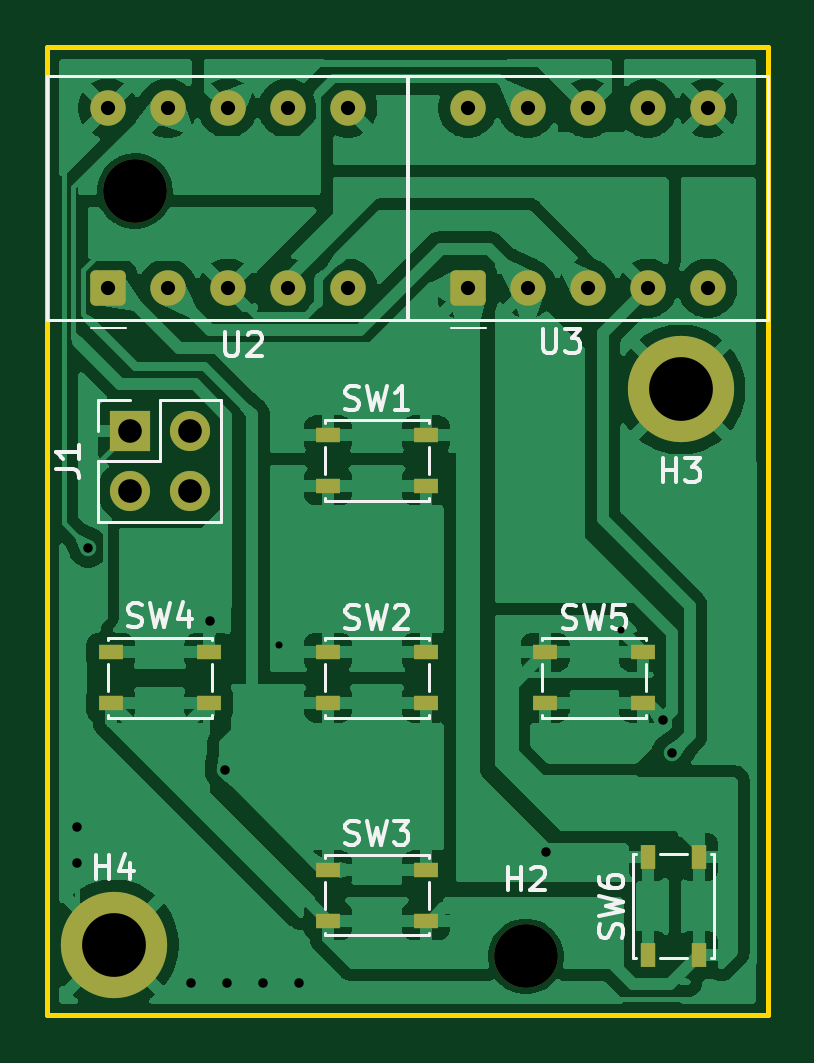
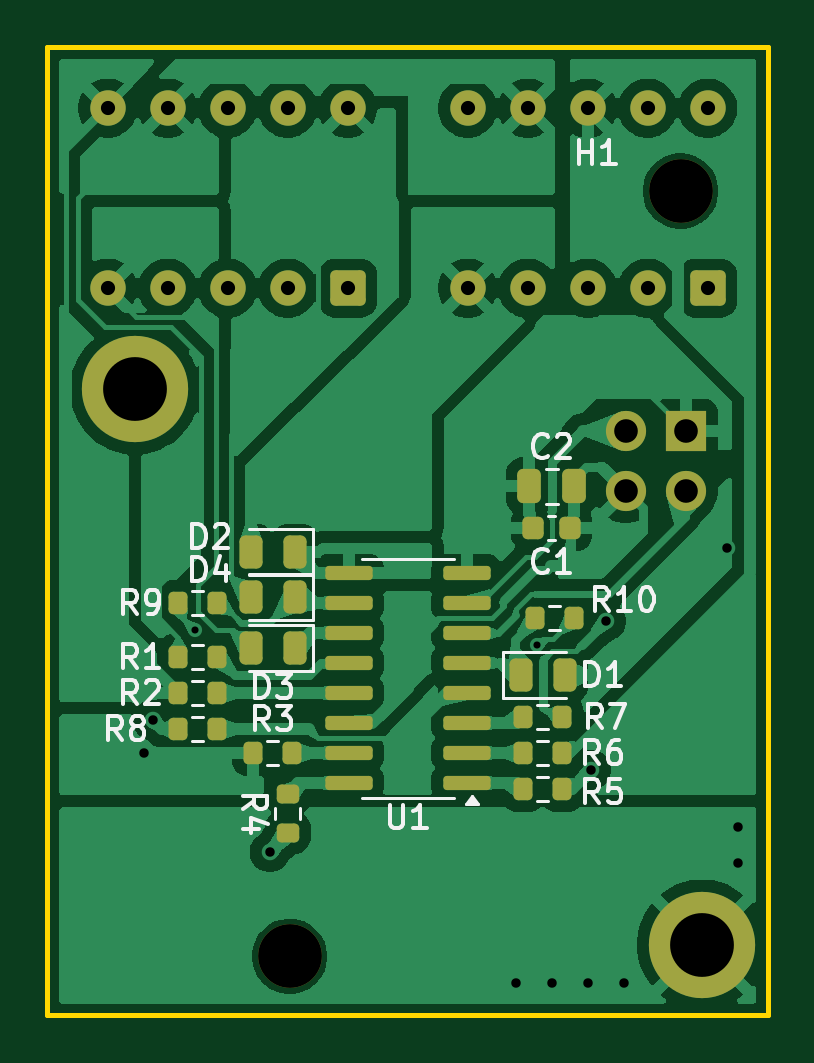
Circuit board: 11 layer files. Board 30.5 x 41.0 mm.
- bottom_copper: pcb-B_Cu.gbr (141724 bytes)
- bottom_mask: pcb-B_Mask.gbr (4612 bytes)
- paste: pcb-B_Paste.gbr (3447 bytes)
- bottom_silk: pcb-B_Silkscreen.gbr (23824 bytes)
- outline: pcb-Edge_Cuts.gbr (680 bytes)
- top_copper: pcb-F_Cu.gbr (122002 bytes)
- top_mask: pcb-F_Mask.gbr (2965 bytes)
- paste: pcb-F_Paste.gbr (1245 bytes)
- top_silk: pcb-F_Silkscreen.gbr (18821 bytes)
- drill: pcb-NPTH.drl (361 bytes)
- drill: pcb-PTH.drl (1186 bytes)

=== bottom_copper: pcb-B_Cu.gbr (141724 bytes, source omitted) ===
=== bottom_mask: pcb-B_Mask.gbr ===
%TF.GenerationSoftware,KiCad,Pcbnew,9.0.1*%
%TF.CreationDate,2025-07-06T22:17:40-07:00*%
%TF.ProjectId,pcb,7063622e-6b69-4636-9164-5f7063625858,rev?*%
%TF.SameCoordinates,Original*%
%TF.FileFunction,Soldermask,Bot*%
%TF.FilePolarity,Negative*%
%FSLAX46Y46*%
G04 Gerber Fmt 4.6, Leading zero omitted, Abs format (unit mm)*
G04 Created by KiCad (PCBNEW 9.0.1) date 2025-07-06 22:17:40*
%MOMM*%
%LPD*%
G01*
G04 APERTURE LIST*
G04 Aperture macros list*
%AMRoundRect*
0 Rectangle with rounded corners*
0 $1 Rounding radius*
0 $2 $3 $4 $5 $6 $7 $8 $9 X,Y pos of 4 corners*
0 Add a 4 corners polygon primitive as box body*
4,1,4,$2,$3,$4,$5,$6,$7,$8,$9,$2,$3,0*
0 Add four circle primitives for the rounded corners*
1,1,$1+$1,$2,$3*
1,1,$1+$1,$4,$5*
1,1,$1+$1,$6,$7*
1,1,$1+$1,$8,$9*
0 Add four rect primitives between the rounded corners*
20,1,$1+$1,$2,$3,$4,$5,0*
20,1,$1+$1,$4,$5,$6,$7,0*
20,1,$1+$1,$6,$7,$8,$9,0*
20,1,$1+$1,$8,$9,$2,$3,0*%
G04 Aperture macros list end*
%ADD10C,1.500000*%
%ADD11RoundRect,0.225000X0.525000X-0.525000X0.525000X0.525000X-0.525000X0.525000X-0.525000X-0.525000X0*%
%ADD12RoundRect,0.250000X-0.250000X-0.475000X0.250000X-0.475000X0.250000X0.475000X-0.250000X0.475000X0*%
%ADD13RoundRect,0.225000X-0.225000X-0.250000X0.225000X-0.250000X0.225000X0.250000X-0.225000X0.250000X0*%
%ADD14C,2.700000*%
%ADD15C,3.100000*%
%ADD16C,4.500000*%
%ADD17R,1.700000X1.700000*%
%ADD18C,1.700000*%
%ADD19RoundRect,0.200000X-0.200000X-0.275000X0.200000X-0.275000X0.200000X0.275000X-0.200000X0.275000X0*%
%ADD20RoundRect,0.200000X0.275000X-0.200000X0.275000X0.200000X-0.275000X0.200000X-0.275000X-0.200000X0*%
%ADD21RoundRect,0.200000X0.200000X0.275000X-0.200000X0.275000X-0.200000X-0.275000X0.200000X-0.275000X0*%
%ADD22RoundRect,0.243750X-0.243750X-0.456250X0.243750X-0.456250X0.243750X0.456250X-0.243750X0.456250X0*%
%ADD23RoundRect,0.243750X0.243750X0.456250X-0.243750X0.456250X-0.243750X-0.456250X0.243750X-0.456250X0*%
%ADD24RoundRect,0.150000X-0.850000X-0.150000X0.850000X-0.150000X0.850000X0.150000X-0.850000X0.150000X0*%
G04 APERTURE END LIST*
D10*
%TO.C,U3*%
X147790000Y-82590000D03*
X150330000Y-82590000D03*
X152870000Y-82590000D03*
X155410000Y-82590000D03*
X157950000Y-82590000D03*
X157950000Y-90210000D03*
X155410000Y-90210000D03*
X152870000Y-90210000D03*
X150330000Y-90210000D03*
D11*
X147790000Y-90210000D03*
%TD*%
D12*
%TO.C,C2*%
X138204000Y-98592000D03*
X140104000Y-98592000D03*
%TD*%
D13*
%TO.C,C1*%
X139929000Y-100370000D03*
X138379000Y-100370000D03*
%TD*%
D14*
%TO.C,H2*%
X150250000Y-118500000D03*
%TD*%
D15*
%TO.C,H3*%
X156800000Y-94500000D03*
D16*
X156800000Y-94500000D03*
%TD*%
D11*
%TO.C,U2*%
X132550000Y-90210000D03*
D10*
X135090000Y-90210000D03*
X137630000Y-90210000D03*
X140170000Y-90210000D03*
X142710000Y-90210000D03*
X142710000Y-82590000D03*
X140170000Y-82590000D03*
X137630000Y-82590000D03*
X135090000Y-82590000D03*
X132550000Y-82590000D03*
%TD*%
D17*
%TO.C,J1*%
X133480000Y-96260000D03*
D18*
X133480000Y-98800000D03*
X136020000Y-96260000D03*
X136020000Y-98800000D03*
%TD*%
D15*
%TO.C,H4*%
X132800000Y-118000000D03*
D16*
X132800000Y-118000000D03*
%TD*%
D14*
%TO.C,H1*%
X133700000Y-86100000D03*
%TD*%
D19*
%TO.C,R7*%
X138710000Y-108371000D03*
X140360000Y-108371000D03*
%TD*%
D20*
%TO.C,R4*%
X150330000Y-113260000D03*
X150330000Y-111610000D03*
%TD*%
D21*
%TO.C,R8*%
X154965000Y-108879000D03*
X153315000Y-108879000D03*
%TD*%
D22*
%TO.C,D4*%
X150027500Y-103291000D03*
X151902500Y-103291000D03*
%TD*%
D19*
%TO.C,R10*%
X138202000Y-104180000D03*
X139852000Y-104180000D03*
%TD*%
D21*
%TO.C,R9*%
X154965000Y-103545000D03*
X153315000Y-103545000D03*
%TD*%
D19*
%TO.C,R5*%
X138710000Y-111419000D03*
X140360000Y-111419000D03*
%TD*%
D23*
%TO.C,D1*%
X140472500Y-106593000D03*
X138597500Y-106593000D03*
%TD*%
D22*
%TO.C,D2*%
X150027500Y-101386000D03*
X151902500Y-101386000D03*
%TD*%
D24*
%TO.C,U1*%
X142750000Y-111165000D03*
X142750000Y-109895000D03*
X142750000Y-108625000D03*
X142750000Y-107355000D03*
X142750000Y-106085000D03*
X142750000Y-104815000D03*
X142750000Y-103545000D03*
X142750000Y-102275000D03*
X147750000Y-102275000D03*
X147750000Y-103545000D03*
X147750000Y-104815000D03*
X147750000Y-106085000D03*
X147750000Y-107355000D03*
X147750000Y-108625000D03*
X147750000Y-109895000D03*
X147750000Y-111165000D03*
%TD*%
D21*
%TO.C,R2*%
X154965000Y-107355000D03*
X153315000Y-107355000D03*
%TD*%
%TO.C,R3*%
X151790000Y-109895000D03*
X150140000Y-109895000D03*
%TD*%
D19*
%TO.C,R6*%
X138710000Y-109895000D03*
X140360000Y-109895000D03*
%TD*%
D21*
%TO.C,R1*%
X154965000Y-105831000D03*
X153315000Y-105831000D03*
%TD*%
D22*
%TO.C,D3*%
X150027500Y-105450000D03*
X151902500Y-105450000D03*
%TD*%
M02*

=== paste: pcb-B_Paste.gbr (3447 bytes, source withheld) ===
=== bottom_silk: pcb-B_Silkscreen.gbr (23824 bytes, source omitted) ===
=== outline: pcb-Edge_Cuts.gbr ===
%TF.GenerationSoftware,KiCad,Pcbnew,9.0.1*%
%TF.CreationDate,2025-07-06T22:17:40-07:00*%
%TF.ProjectId,pcb,7063622e-6b69-4636-9164-5f7063625858,rev?*%
%TF.SameCoordinates,Original*%
%TF.FileFunction,Profile,NP*%
%FSLAX46Y46*%
G04 Gerber Fmt 4.6, Leading zero omitted, Abs format (unit mm)*
G04 Created by KiCad (PCBNEW 9.0.1) date 2025-07-06 22:17:40*
%MOMM*%
%LPD*%
G01*
G04 APERTURE LIST*
%TA.AperFunction,Profile*%
%ADD10C,0.200000*%
%TD*%
G04 APERTURE END LIST*
D10*
X160500000Y-121000000D02*
X160500000Y-80000000D01*
X130000000Y-121000000D02*
X160500000Y-121000000D01*
X130000000Y-80000000D02*
X130000000Y-121000000D01*
X160500000Y-80000000D02*
X130000000Y-80000000D01*
M02*

=== top_copper: pcb-F_Cu.gbr (122002 bytes, source omitted) ===
=== top_mask: pcb-F_Mask.gbr (2965 bytes, source withheld) ===
=== paste: pcb-F_Paste.gbr ===
%TF.GenerationSoftware,KiCad,Pcbnew,9.0.1*%
%TF.CreationDate,2025-07-06T22:17:39-07:00*%
%TF.ProjectId,pcb,7063622e-6b69-4636-9164-5f7063625858,rev?*%
%TF.SameCoordinates,Original*%
%TF.FileFunction,Paste,Top*%
%TF.FilePolarity,Positive*%
%FSLAX46Y46*%
G04 Gerber Fmt 4.6, Leading zero omitted, Abs format (unit mm)*
G04 Created by KiCad (PCBNEW 9.0.1) date 2025-07-06 22:17:39*
%MOMM*%
%LPD*%
G01*
G04 APERTURE LIST*
%ADD10R,1.050000X0.650000*%
%ADD11R,0.650000X1.050000*%
G04 APERTURE END LIST*
D10*
%TO.C,SW1*%
X141875000Y-96425000D03*
X146025000Y-96425000D03*
X141875000Y-98575000D03*
X146025000Y-98575000D03*
%TD*%
%TO.C,SW5*%
X155225000Y-107775000D03*
X151075000Y-107775000D03*
X155225000Y-105625000D03*
X151075000Y-105625000D03*
%TD*%
%TO.C,SW4*%
X132675000Y-105625000D03*
X136825000Y-105625000D03*
X132675000Y-107775000D03*
X136825000Y-107775000D03*
%TD*%
D11*
%TO.C,SW6*%
X155425000Y-118450000D03*
X155425000Y-114300000D03*
X157575000Y-118450000D03*
X157575000Y-114300000D03*
%TD*%
D10*
%TO.C,SW2*%
X146025000Y-107775000D03*
X141875000Y-107775000D03*
X146025000Y-105625000D03*
X141875000Y-105625000D03*
%TD*%
%TO.C,SW3*%
X141875000Y-114835000D03*
X146025000Y-114835000D03*
X141875000Y-116985000D03*
X146025000Y-116985000D03*
%TD*%
M02*

=== top_silk: pcb-F_Silkscreen.gbr (18821 bytes, source omitted) ===
=== drill: pcb-NPTH.drl ===
M48
; DRILL file {KiCad 9.0.1} date 2025-07-06T22:17:43-0700
; FORMAT={-:-/ absolute / metric / decimal}
; #@! TF.CreationDate,2025-07-06T22:17:43-07:00
; #@! TF.GenerationSoftware,Kicad,Pcbnew,9.0.1
; #@! TF.FileFunction,NonPlated,1,2,NPTH
FMAT,2
METRIC
; #@! TA.AperFunction,NonPlated,NPTH,ComponentDrill
T1C2.700
%
G90
G05
T1
X133.7Y-86.1
X150.25Y-118.5
M30

=== drill: pcb-PTH.drl ===
M48
; DRILL file {KiCad 9.0.1} date 2025-07-06T22:17:43-0700
; FORMAT={-:-/ absolute / metric / decimal}
; #@! TF.CreationDate,2025-07-06T22:17:43-07:00
; #@! TF.GenerationSoftware,Kicad,Pcbnew,9.0.1
; #@! TF.FileFunction,Plated,1,2,PTH
FMAT,2
METRIC
; #@! TA.AperFunction,Plated,PTH,ViaDrill
T1C0.300
; #@! TA.AperFunction,Plated,PTH,ViaDrill
T2C0.400
; #@! TA.AperFunction,Plated,PTH,ComponentDrill
T3C0.600
; #@! TA.AperFunction,Plated,PTH,ComponentDrill
T4C1.000
; #@! TA.AperFunction,Plated,PTH,ComponentDrill
T5C2.700
%
G90
G05
T1
X139.789Y-105.323
X154.267Y-104.688
T2
X131.25Y-113.02
X131.25Y-114.544
X131.725Y-101.195
X136.096Y-119.624
X136.868Y-104.307
X137.503Y-110.612
X137.62Y-119.624
X139.144Y-119.624
X140.668Y-119.624
X151.092Y-114.086
X156.045Y-108.498
X156.426Y-109.895
T3
X132.55Y-82.59
X132.55Y-90.21
X135.09Y-82.59
X135.09Y-90.21
X137.63Y-82.59
X137.63Y-90.21
X140.17Y-82.59
X140.17Y-90.21
X142.71Y-82.59
X142.71Y-90.21
X147.79Y-82.59
X147.79Y-90.21
X150.33Y-82.59
X150.33Y-90.21
X152.87Y-82.59
X152.87Y-90.21
X155.41Y-82.59
X155.41Y-90.21
X157.95Y-82.59
X157.95Y-90.21
T4
X133.48Y-96.26
X133.48Y-98.8
X136.02Y-96.26
X136.02Y-98.8
T5
X132.8Y-118.0
X156.8Y-94.5
M30

